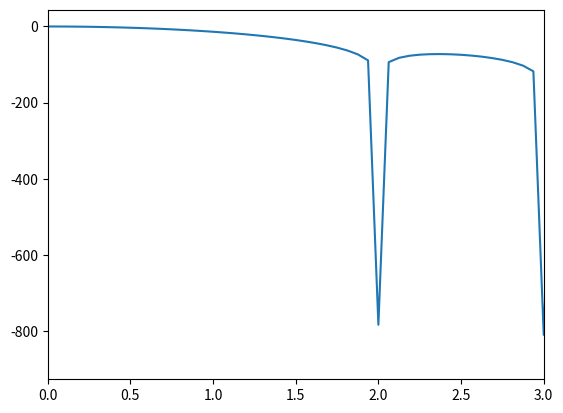

The script that saved this image:
import numpy as np
from scipy import signal
import matplotlib.pyplot as plt

lobe_radius=2
oversamp=16
N=2048
w=np.zeros(N*oversamp)
w[(N*oversamp)//2-N//2:(N*oversamp)//2+N//2]=signal.get_window('hann',N)
w/=np.sum(w)
W=np.fft.fft(w)
v=np.arange(0,N,1/oversamp)
fig,ax=plt.subplots(1)
ax.plot(v,20*np.log(np.abs(W)))
ax.set_xlim([0,3])
print(np.abs(W)[lobe_radius*oversamp])
plt.show()
